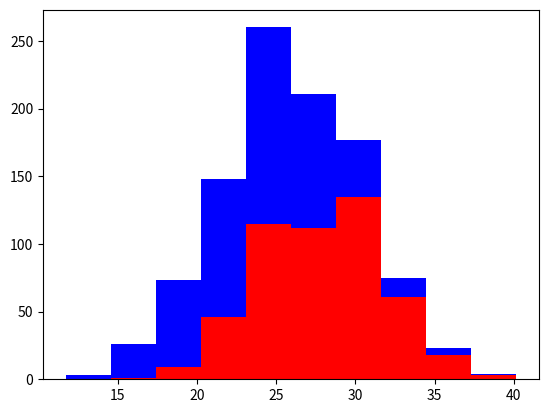

Reproduce this figure in Python.
# -*- coding: utf-8 -*-
"""
Created on Sat Jun 11 14:31:26 2016

@author: tkmaea9
"""

import numpy as np
import matplotlib.pyplot as plt

greyhounds = 500
labs = 500

greyhounds_height = 28 + 4 * np.random.randn(greyhounds)
labs_height = 24 + 4 * np.random.randn(labs)

plt.hist([greyhounds_height, labs_height], stacked=True, color = ['r', 'b'])
plt.show()